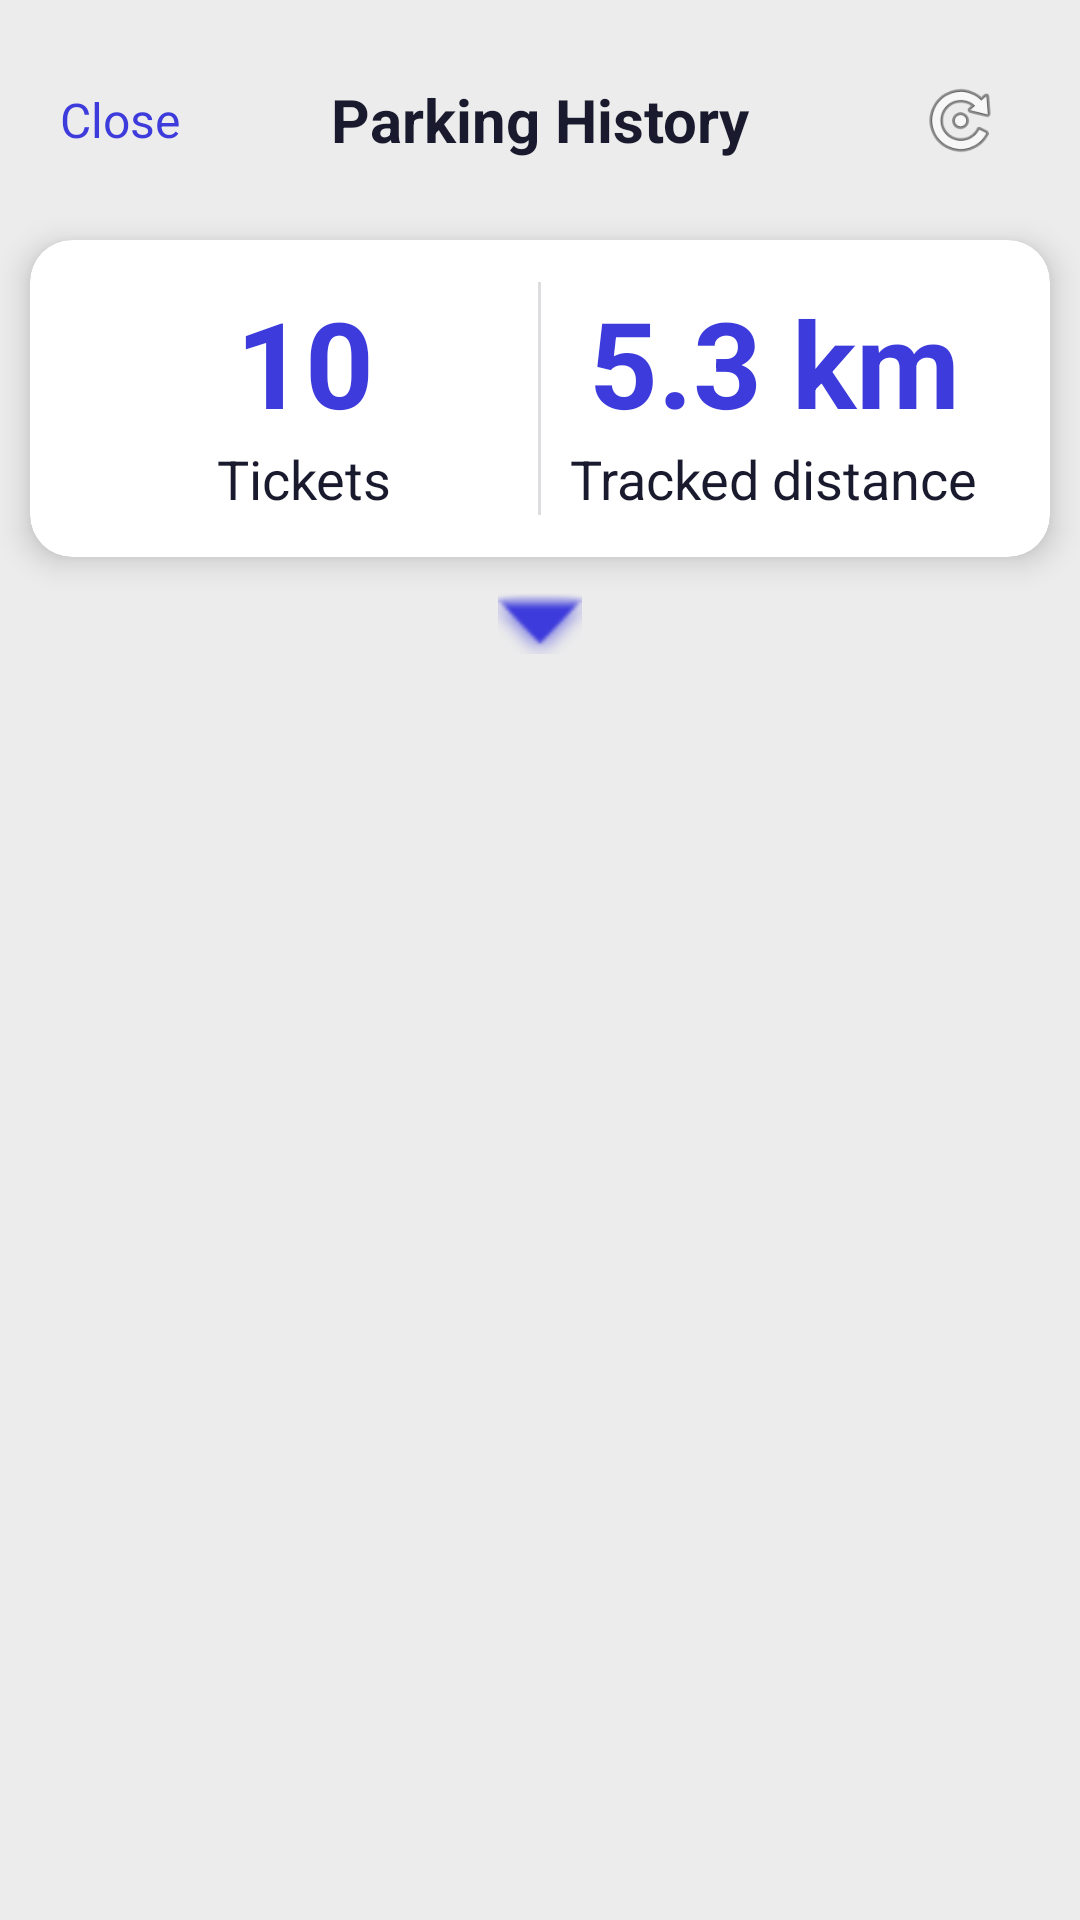

Produce the Android XML layout that renders to this screen, including the resource entries it uses.
<!-- AndroidManifest.xml: application theme Theme.ParkMate -->
<!-- res/layout/activity_history.xml -->
<?xml version="1.0" encoding="utf-8"?>
<LinearLayout xmlns:android="http://schemas.android.com/apk/res/android"
    xmlns:app="http://schemas.android.com/apk/res-auto"
    android:layout_width="match_parent"
    android:layout_height="match_parent"
    android:orientation="vertical"
    android:background="#ECECEC">

    <LinearLayout
        android:layout_width="match_parent"
        android:layout_height="wrap_content"
        android:orientation="horizontal"
        android:padding="16dp"
        android:gravity="center_vertical">

        <TextView
            android:id="@+id/tvClose"
            android:layout_width="wrap_content"
            android:layout_height="wrap_content"
            android:minWidth="48dp"
            android:minHeight="48dp"
            android:gravity="center"
            android:text="@string/close"
            android:textColor="@color/primary"
            android:textSize="16sp"
            android:clickable="true"
            android:focusable="true"/>

        <TextView
            android:layout_width="0dp"
            android:layout_height="wrap_content"
            android:layout_weight="1"
            android:text="@string/parking_history"
            android:textSize="20sp"
            android:textStyle="bold"
            android:textColor="@color/text_primary"
            android:gravity="center"/>

        <ImageView
            android:id="@+id/ivRefresh"
            android:layout_width="48dp"
            android:layout_height="48dp"
            android:padding="10dp"
            android:src="@android:drawable/ic_menu_rotate"
            android:contentDescription="@string/refresh"
            android:clickable="true"
            android:focusable="true"/>

    </LinearLayout>

    <androidx.cardview.widget.CardView
        android:layout_width="match_parent"
        android:layout_height="wrap_content"
        android:layout_marginHorizontal="10dp"
        android:layout_marginBottom="8dp"
        app:cardCornerRadius="14dp"
        app:cardElevation="6dp"
        app:cardBackgroundColor="@color/white">

        <LinearLayout
            android:layout_width="match_parent"
            android:layout_height="wrap_content"
            android:orientation="horizontal"
            android:padding="14dp"
            android:baselineAligned="false">

            <LinearLayout
                android:layout_width="0dp"
                android:layout_height="wrap_content"
                android:layout_weight="1"
                android:orientation="vertical"
                android:gravity="center">

                <TextView
                    android:id="@+id/tvTicketCount"
                    android:layout_width="wrap_content"
                    android:layout_height="wrap_content"
                    android:text="10"
                    android:textSize="40sp"
                    android:textStyle="bold"
                    android:textColor="@color/primary"/>

                <TextView
                    android:layout_width="wrap_content"
                    android:layout_height="wrap_content"
                    android:text="@string/tickets_label"
                    android:textSize="18sp"
                    android:textColor="@color/text_primary"/>
            </LinearLayout>

            <View
                android:layout_width="1dp"
                android:layout_height="match_parent"
                android:background="#DDDDE0" />

            <LinearLayout
                android:layout_width="0dp"
                android:layout_height="wrap_content"
                android:layout_weight="1"
                android:orientation="vertical"
                android:gravity="center">

                <TextView
                    android:id="@+id/tvDistance"
                    android:layout_width="wrap_content"
                    android:layout_height="wrap_content"
                    android:text="5.3 km"
                    android:textSize="40sp"
                    android:textStyle="bold"
                    android:textColor="@color/primary"/>

                <TextView
                    android:layout_width="wrap_content"
                    android:layout_height="wrap_content"
                    android:text="@string/tracked_distance_label"
                    android:textSize="18sp"
                    android:textColor="@color/text_primary"/>
            </LinearLayout>
        </LinearLayout>

    </androidx.cardview.widget.CardView>

    <ImageView
        android:layout_width="28dp"
        android:layout_height="28dp"
        android:layout_gravity="center_horizontal"
        android:layout_marginBottom="10dp"
        android:src="@android:drawable/arrow_down_float"
        android:tint="@color/primary" />

    
    <androidx.recyclerview.widget.RecyclerView
        android:id="@+id/rvHistory"
        android:layout_width="match_parent"
        android:layout_height="0dp"
        android:layout_weight="1"
        android:paddingHorizontal="24dp"/>

</LinearLayout>
<!-- resources referenced by this layout -->
<resources>
  <color name="primary">#3D3BDB</color>
  <color name="text_primary">#1A1A2E</color>
  <color name="white">#FFFFFF</color>
  <string name="close">Close</string>
  <string name="parking_history">Parking History</string>
  <string name="refresh">Refresh</string>
  <string name="tickets_label">Tickets</string>
  <string name="tracked_distance_label">Tracked distance</string>
  <style name="Theme.ParkMate" parent="Theme.MaterialComponents.Light.NoActionBar">
          <item name="colorPrimary">@color/primary</item>
          <item name="colorPrimaryDark">@color/primary_dark</item>
          <item name="colorAccent">@color/primary_light</item>
          <item name="android:windowBackground">@color/white</item>
          <item name="android:statusBarColor">@color/primary</item>
          <item name="android:navigationBarColor">@color/white</item>
      </style>
  <color name="primary_dark">#2B29B8</color>
  <color name="primary_light">#6B69FF</color>
</resources>
